Run: headless pygame with SDL's dummy video driver; simulated clock (each Clock.tick advances the game by its frame time, no real sleeping); random seed 0; keys injected as events and as key.get_pressed() state; no mouse input.
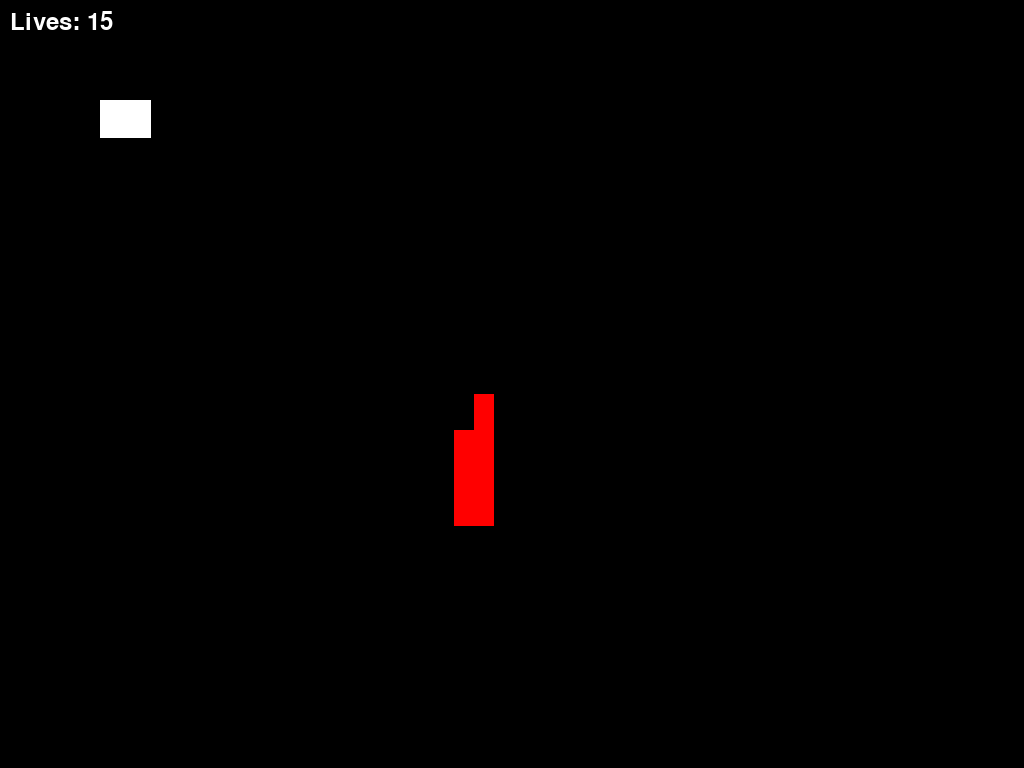
Frame 1 of 4 · flips 1–60 · no input
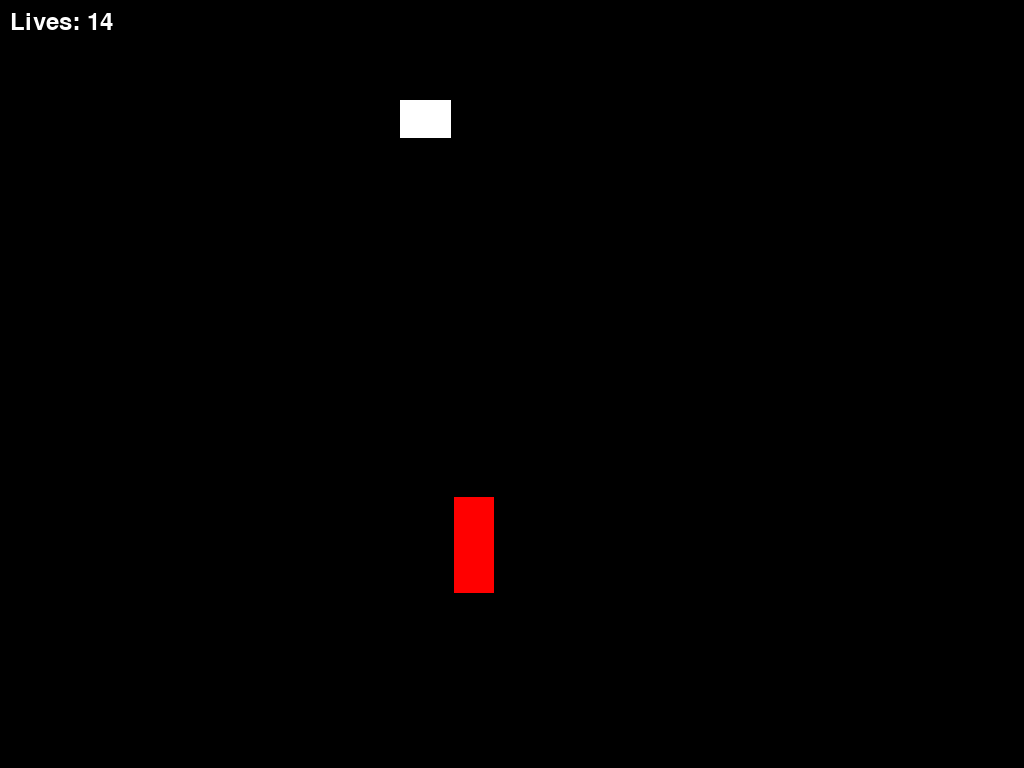
Frame 2 of 4 · flips 61–180 · tapped SPACE, RETURN · held RIGHT (→), D
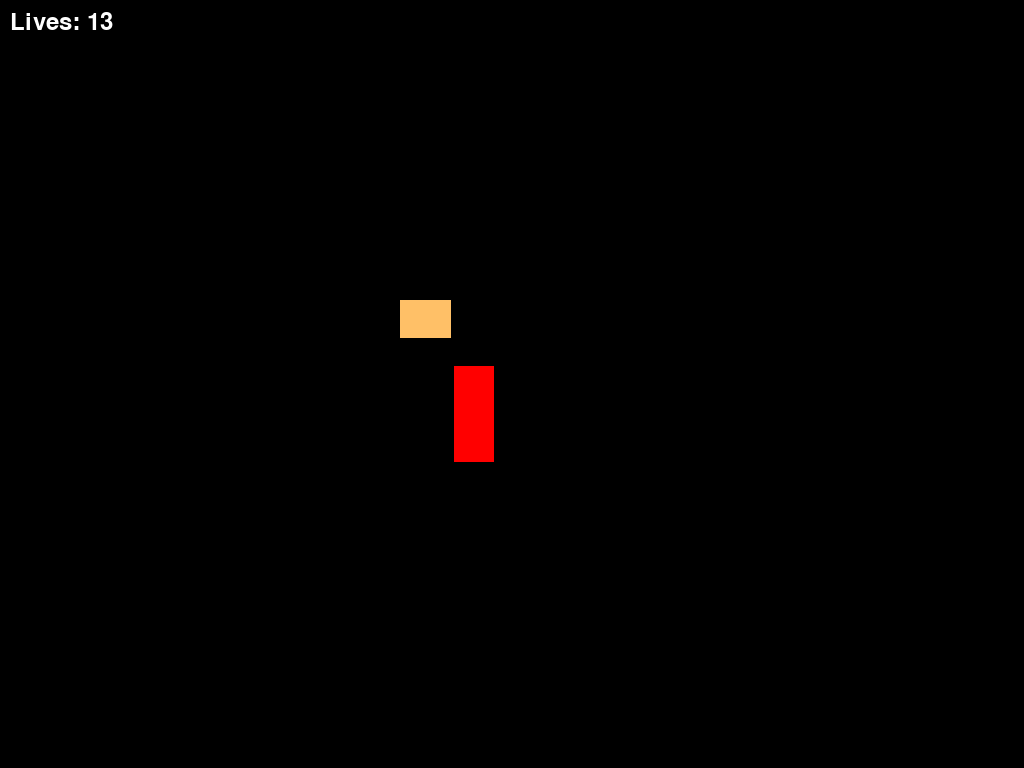
Frame 3 of 4 · flips 181–300 · held DOWN (↓), S
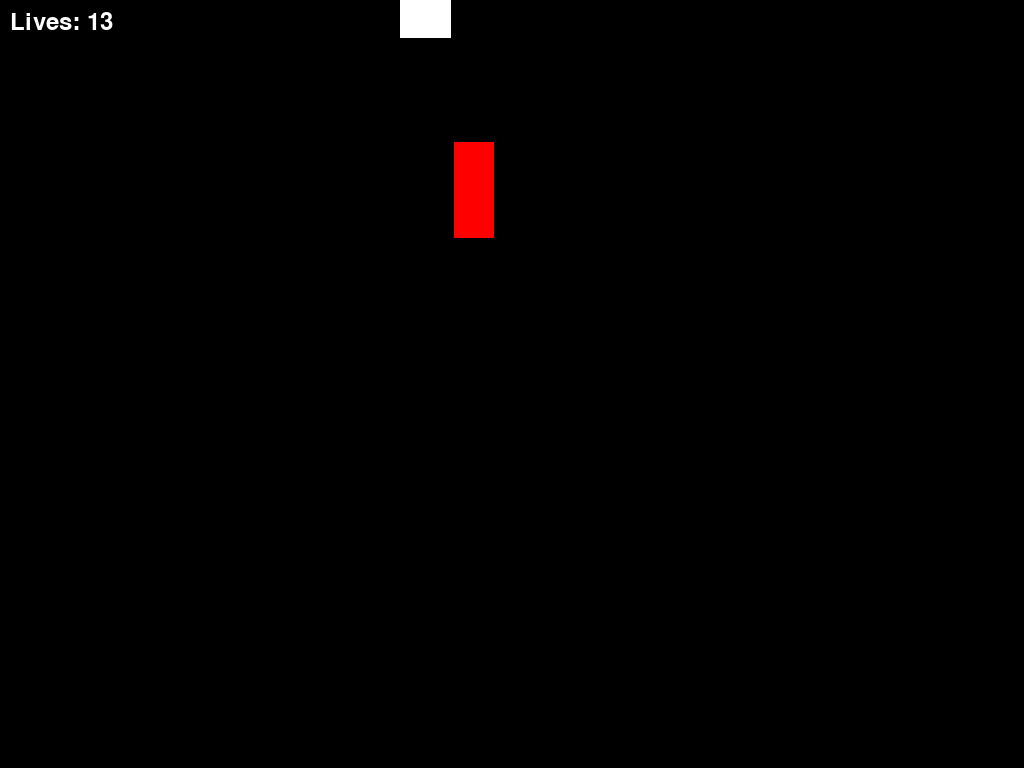
Frame 4 of 4 · flips 301–420 · held LEFT (←), A, UP (↑), W

The pygame program that drew these frames:

import pygame
import sys
import random

pygame.init()

infoObject = pygame.display.Info()
SCREEN_WIDTH, SCREEN_HEIGHT = infoObject.current_w, infoObject.current_h
screen = pygame.display.set_mode((SCREEN_WIDTH, SCREEN_HEIGHT))

SCREEN_COLOR = (0, 0, 0)
PLAYER_COLOR = (255, 255, 255)
OBSTACLE_COLOR = (255, 0, 0)
FONT_COLOR = (255, 255, 255)

FPS = 60
clock = pygame.time.Clock()

player_size = (SCREEN_WIDTH // 20, SCREEN_HEIGHT // 20)
player_speed = SCREEN_WIDTH // 100
barrier_width = SCREEN_WIDTH // 25
barrier_height = SCREEN_HEIGHT // 8
barrier_speed = SCREEN_WIDTH // 100


class Barrier:

  def __init__(self,
               width=barrier_width,
               height=barrier_height,
               speed=barrier_speed,
               color=OBSTACLE_COLOR):
    self.width = width
    self.height = height
    self.speed = speed * 2
    self.color = color

    self.x = SCREEN_WIDTH + 50
    self.y = random.randint(0, SCREEN_HEIGHT - self.height)

  def move(self):
    self.x -= self.speed

  def draw(self):
    pygame.draw.rect(screen, self.color,
                     pygame.Rect(self.x, self.y, self.width, self.height))

  def off_screen(self):
    return self.x < -self.width

  def collides_with(self, player_rect):
    barrier_rect = pygame.Rect(self.x, self.y, self.width, self.height)
    return barrier_rect.colliderect(player_rect)


class Player:

  def __init__(self, color, position=(100, 100), size=player_size, lives=15):
    self.color = color
    self.rect = pygame.Rect(position[0], position[1], size[0], size[1])
    self.speed = player_speed * 5
    self.lives = lives

  def draw(self):
    pygame.draw.rect(screen, self.color, self.rect)

  def move(self, direction):
    if direction == 'up' and self.rect.top > 0:
      self.rect.y -= self.speed
    elif direction == 'down' and self.rect.bottom < SCREEN_HEIGHT:
      self.rect.y += self.speed
    elif direction == 'left' and self.rect.left > 0:
      self.rect.x -= self.speed
    elif direction == 'right' and self.rect.right < SCREEN_WIDTH:
      self.rect.x += self.speed


running = True


def game_loop():
  global running
  frame_counter = 0
  barrier_spawn_rate = 30
  font = pygame.font.SysFont(None, 36)

  impact_flag = False
  impact_flag_timer = 0

  player = Player(
      color=PLAYER_COLOR)  # Assuming you have a color defined as BLUE
  barriers = [Barrier(width=20, height=60, speed=5,
                      color=OBSTACLE_COLOR)]  # Example list of barriers

  while running:

    frame_counter += 1

    if frame_counter % barrier_spawn_rate == 0:
      barriers.append(Barrier())

    for event in pygame.event.get():
      if event.type == pygame.QUIT:
        pygame.quit()
        sys.exit()

      keys = pygame.key.get_pressed()

      if keys[pygame.K_UP]:
        player.move('up')
      elif keys[pygame.K_LEFT]:
        player.move('left')
      elif keys[pygame.K_RIGHT]:
        player.move('right')
      elif keys[pygame.K_DOWN]:
        player.move('down')
      elif keys[pygame.K_q]:
        pygame.quit()
        sys.exit()

    screen.fill(
        (0, 0, 0))  # Clear the screen (assuming you have a variable `screen`)

    for barrier in barriers[:]:
      if barrier.collides_with(player.rect) and not impact_flag:
        player.lives -= 1  # Reduce player's lives by one
        impact_flag = True
        player.color = (255, 192, 103)
        if player.lives == 0:
          game_over_text = font.render('Game Over', True, FONT_COLOR)
          screen.blit(game_over_text,
                      (SCREEN_WIDTH // 2 - game_over_text.get_width() // 2,
                       SCREEN_HEIGHT // 2 - game_over_text.get_height() // 2))
          pygame.display.flip()
          pygame.time.delay(2000)
          running = False
        break  # Exit the loop to avoid multiple collisions at once

      if barrier.off_screen():
        barriers.remove(barrier)

      barrier.move()
      barrier.draw()

    if impact_flag:
      impact_flag_timer += 1
      if impact_flag_timer >= 75:
        impact_flag_timer = 0
        impact_flag = not impact_flag
        player.color = PLAYER_COLOR

    player.draw()

    lives_text = font.render(f'Lives: {player.lives}', True, FONT_COLOR)
    # counter_text = font.render(f'Impact timer {impact_flag_timer}', True, FONT_COLOR)
    screen.blit(lives_text, (10, 10))
    # screen.blit(counter_text, (50, 100))

    pygame.display.flip()  # Update the screen
    clock.tick(FPS)


if __name__ == "__main__":
  game_loop()
